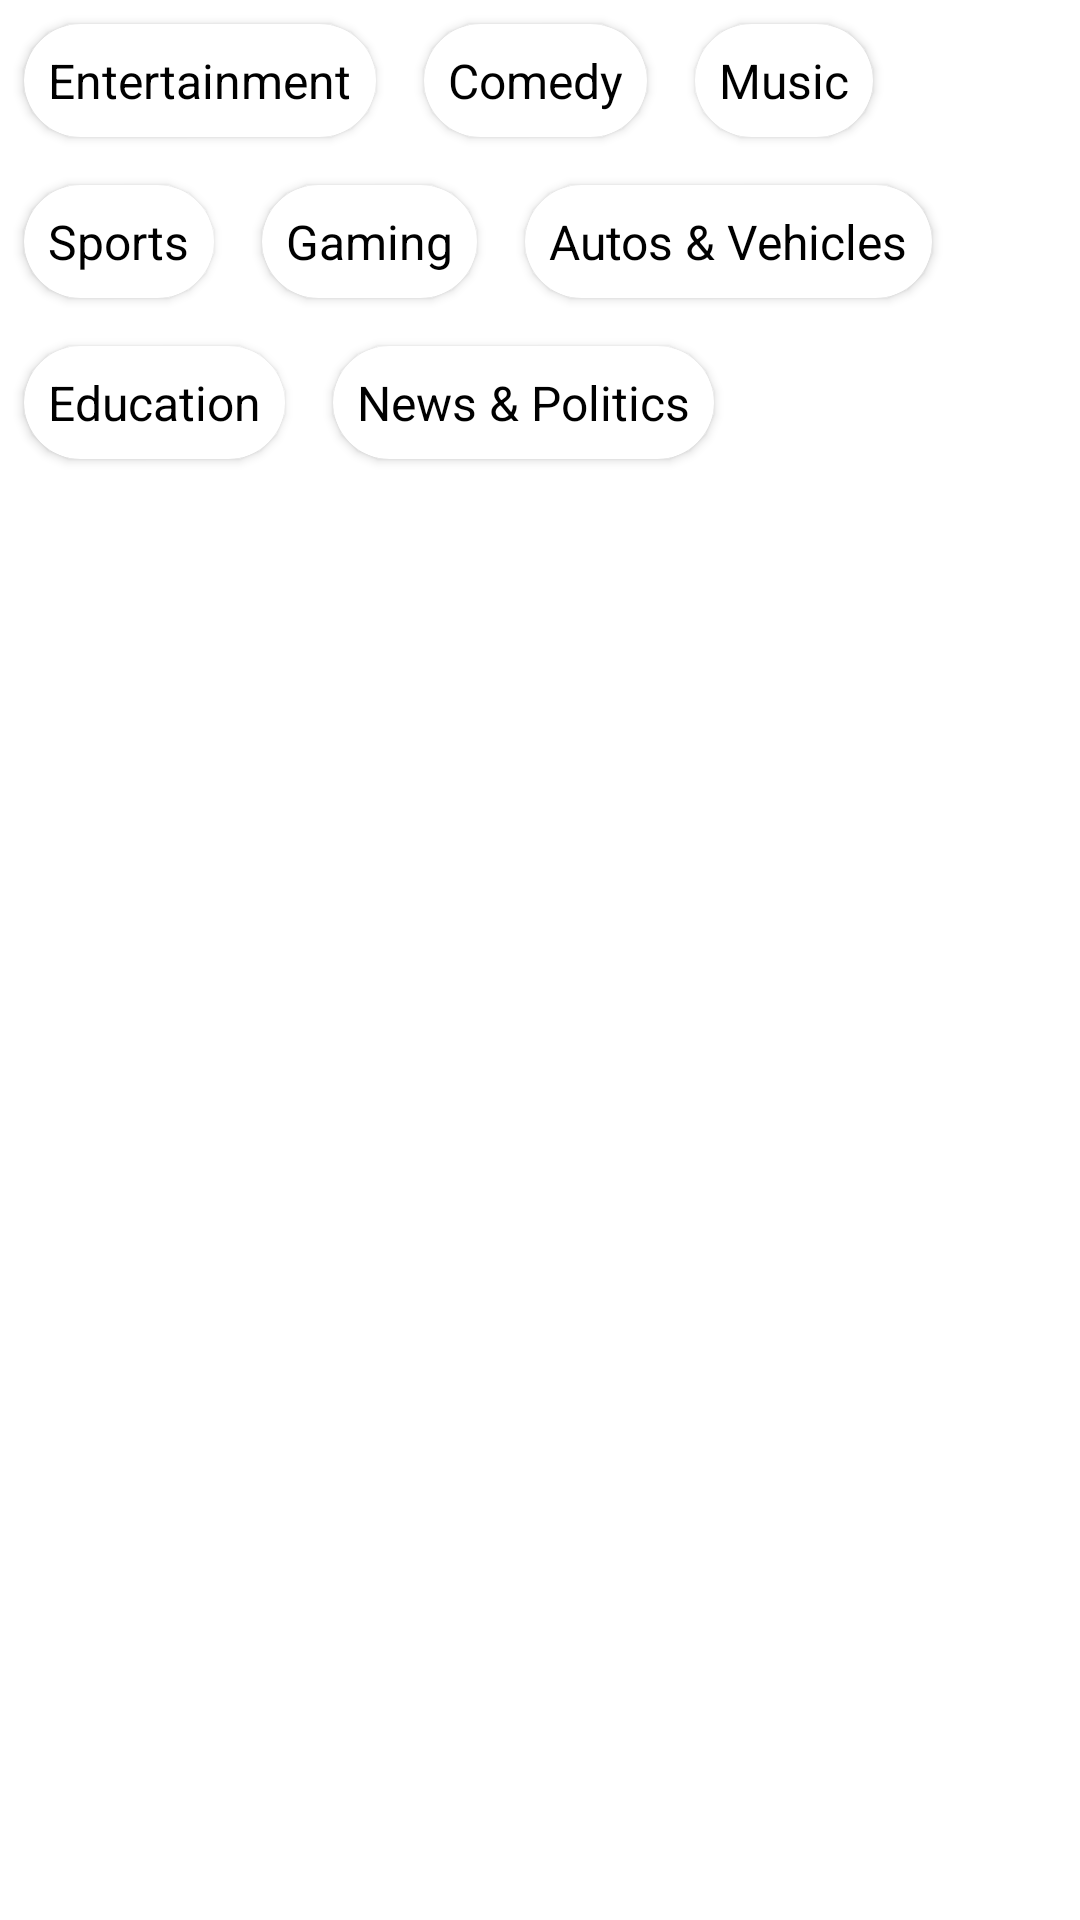

This screen was rendered from an Android layout file. Write that file and the resources it references.
<!-- AndroidManifest.xml: application theme AppTheme -->
<!-- res/layout/discover_category_layout.xml -->
<?xml version="1.0" encoding="utf-8"?>
<LinearLayout xmlns:android="http://schemas.android.com/apk/res/android"
    xmlns:app="http://schemas.android.com/apk/res-auto"
    android:orientation="vertical" android:layout_width="match_parent"
    android:layout_height="match_parent">

    <androidx.cardview.widget.CardView
        android:layout_width="match_parent"
        android:layout_height="match_parent"
        app:cardCornerRadius="0dp"
        app:cardElevation="0dp" >

        <LinearLayout
            android:layout_width="match_parent"
            android:layout_height="match_parent"
            android:orientation="vertical">

            <LinearLayout
                android:layout_width="match_parent"
                android:layout_height="wrap_content"
                android:orientation="horizontal">

                <androidx.cardview.widget.CardView
                    android:layout_width="wrap_content"
                    android:layout_height="wrap_content"
                    android:layout_margin="8dp"
                    app:cardCornerRadius="20dp">

                    <TextView
                        android:layout_width="wrap_content"
                        android:layout_height="wrap_content"
                        android:layout_margin="8dp"
                        android:text="Entertainment"
                        android:textColor="@color/colorBlack"
                        android:textSize="16sp" />
                </androidx.cardview.widget.CardView>

                <androidx.cardview.widget.CardView
                    android:layout_width="wrap_content"
                    android:layout_height="wrap_content"
                    android:layout_margin="8dp"
                    app:cardCornerRadius="20dp">

                    <TextView
                        android:layout_width="wrap_content"
                        android:layout_height="wrap_content"
                        android:layout_margin="8dp"
                        android:text="Comedy"
                        android:textColor="@color/colorBlack"
                        android:textSize="16sp" />
                </androidx.cardview.widget.CardView>

                <androidx.cardview.widget.CardView
                    android:layout_width="wrap_content"
                    android:layout_height="wrap_content"
                    android:layout_margin="8dp"
                    app:cardCornerRadius="20dp">

                    <TextView
                        android:layout_width="wrap_content"
                        android:layout_height="wrap_content"
                        android:layout_margin="8dp"
                        android:text="Music"
                        android:textColor="@color/colorBlack"
                        android:textSize="16sp" />
                </androidx.cardview.widget.CardView>
            </LinearLayout>

            <LinearLayout
                android:layout_width="match_parent"
                android:layout_height="wrap_content"
                android:orientation="horizontal">

                <androidx.cardview.widget.CardView
                    android:layout_width="wrap_content"
                    android:layout_height="wrap_content"
                    android:layout_margin="8dp"
                    app:cardCornerRadius="20dp">

                    <TextView
                        android:layout_width="wrap_content"
                        android:layout_height="wrap_content"
                        android:layout_margin="8dp"
                        android:text="Sports"
                        android:textColor="@color/colorBlack"
                        android:textSize="16sp" />
                </androidx.cardview.widget.CardView>

                <androidx.cardview.widget.CardView
                    android:layout_width="wrap_content"
                    android:layout_height="wrap_content"
                    android:layout_margin="8dp"
                    app:cardCornerRadius="20dp">

                    <TextView
                        android:layout_width="wrap_content"
                        android:layout_height="wrap_content"
                        android:layout_margin="8dp"
                        android:text="Gaming"
                        android:textColor="@color/colorBlack"
                        android:textSize="16sp" />
                </androidx.cardview.widget.CardView>

                <androidx.cardview.widget.CardView
                    android:layout_width="wrap_content"
                    android:layout_height="wrap_content"
                    android:layout_margin="8dp"
                    app:cardCornerRadius="20dp">

                    <TextView
                        android:layout_width="wrap_content"
                        android:layout_height="wrap_content"
                        android:layout_margin="8dp"
                        android:text="Autos &amp; Vehicles"
                        android:textColor="@color/colorBlack"
                        android:textSize="16sp" />
                </androidx.cardview.widget.CardView>
            </LinearLayout>

            <LinearLayout
                android:layout_width="match_parent"
                android:layout_height="match_parent"
                android:orientation="horizontal">

                <androidx.cardview.widget.CardView
                    android:layout_width="wrap_content"
                    android:layout_height="wrap_content"
                    android:layout_margin="8dp"
                    app:cardCornerRadius="20dp">

                    <TextView
                        android:layout_width="wrap_content"
                        android:layout_height="wrap_content"
                        android:layout_margin="8dp"
                        android:text="Education"
                        android:textColor="@color/colorBlack"
                        android:textSize="16sp" />
                </androidx.cardview.widget.CardView>

                <androidx.cardview.widget.CardView
                    android:layout_width="wrap_content"
                    android:layout_height="wrap_content"
                    android:layout_margin="8dp"
                    app:cardCornerRadius="20dp">

                    <TextView
                        android:layout_width="wrap_content"
                        android:layout_height="wrap_content"
                        android:layout_margin="8dp"
                        android:text="News &amp; Politics"
                        android:textColor="@color/colorBlack"
                        android:textSize="16sp" />
                </androidx.cardview.widget.CardView>
            </LinearLayout>
        </LinearLayout>

    </androidx.cardview.widget.CardView>
</LinearLayout>
<!-- resources referenced by this layout -->
<resources>
  <color name="colorBlack">#000000</color>
  <style name="AppTheme" parent="Theme.AppCompat.Light.NoActionBar">
          
          <item name="colorPrimary">@color/colorPrimary</item>
          <item name="colorPrimaryDark">@color/colorPrimaryDark</item>
          <item name="colorAccent">@color/colorAccent</item>
      </style>
  <color name="colorPrimary">#008577</color>
  <color name="colorPrimaryDark">#00574B</color>
  <color name="colorAccent">#D81B60</color>
</resources>
